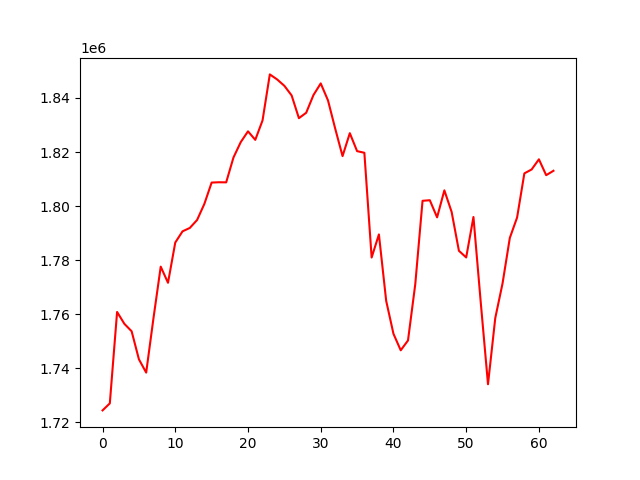

The file beside this chart, header and first rows:
, 0
0, 1724423
1, 1727031
2, 1760838
3, 1756452
4, 1753690
5, 1743329
6, 1738408
7, 1758486
8, 1777602
9, 1771633
10, 1786525
11, 1790670
12, 1791922
13, 1794866
14, 1800815
15, 1808705
16, 1808823
17, 1808785
18, 1817965
19, 1823659
20, 1827664
21, 1824506
22, 1831703
23, 1848722
24, 1846874
25, 1844499
26, 1840934
27, 1832529
28, 1834524
29, 1841076
30, 1845391
31, 1839095
32, 1828571
33, 1818494
34, 1826979
35, 1820332
36, 1819727
37, 1780977
38, 1789527
39, 1764953
40, 1752772
41, 1746658
42, 1750299
43, 1771122
44, 1801962
45, 1802175
46, 1795841
47, 1805828
48, 1797830
49, 1783471
50, 1781005
51, 1795966
52, 1764457
53, 1734094
54, 1758590
55, 1771402
56, 1788228
57, 1795776
58, 1812104
59, 1813556
... 3 more rows
